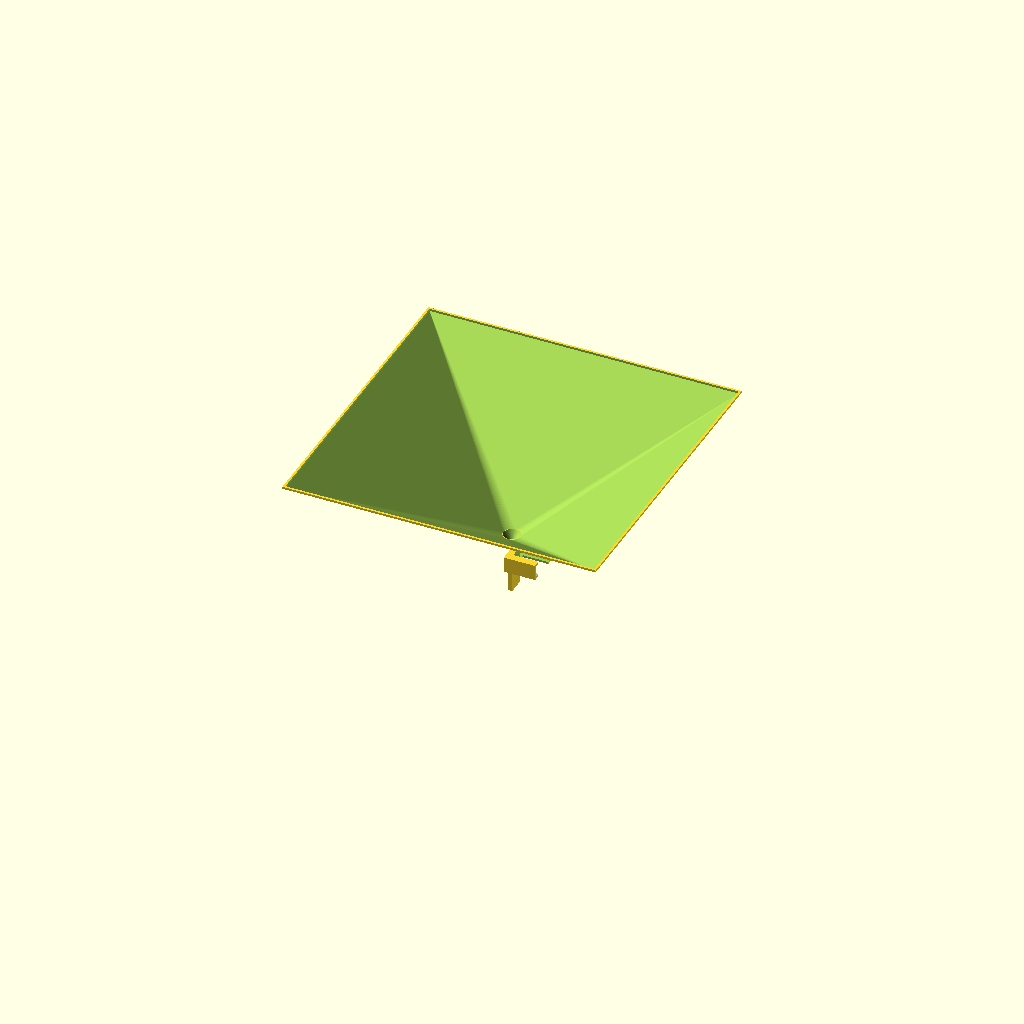
Cell 1: the model at its default parameters.
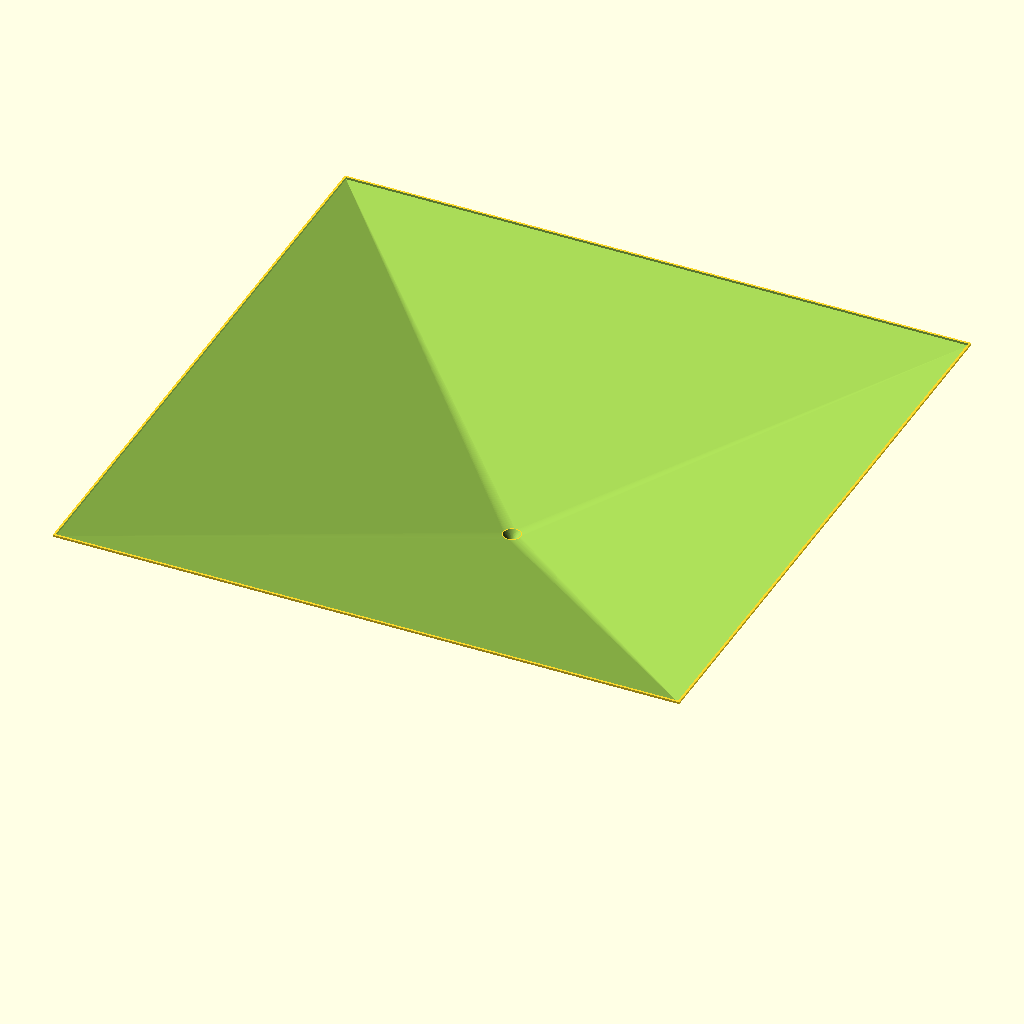
Cell 2: the same model with funnel_out = 300.
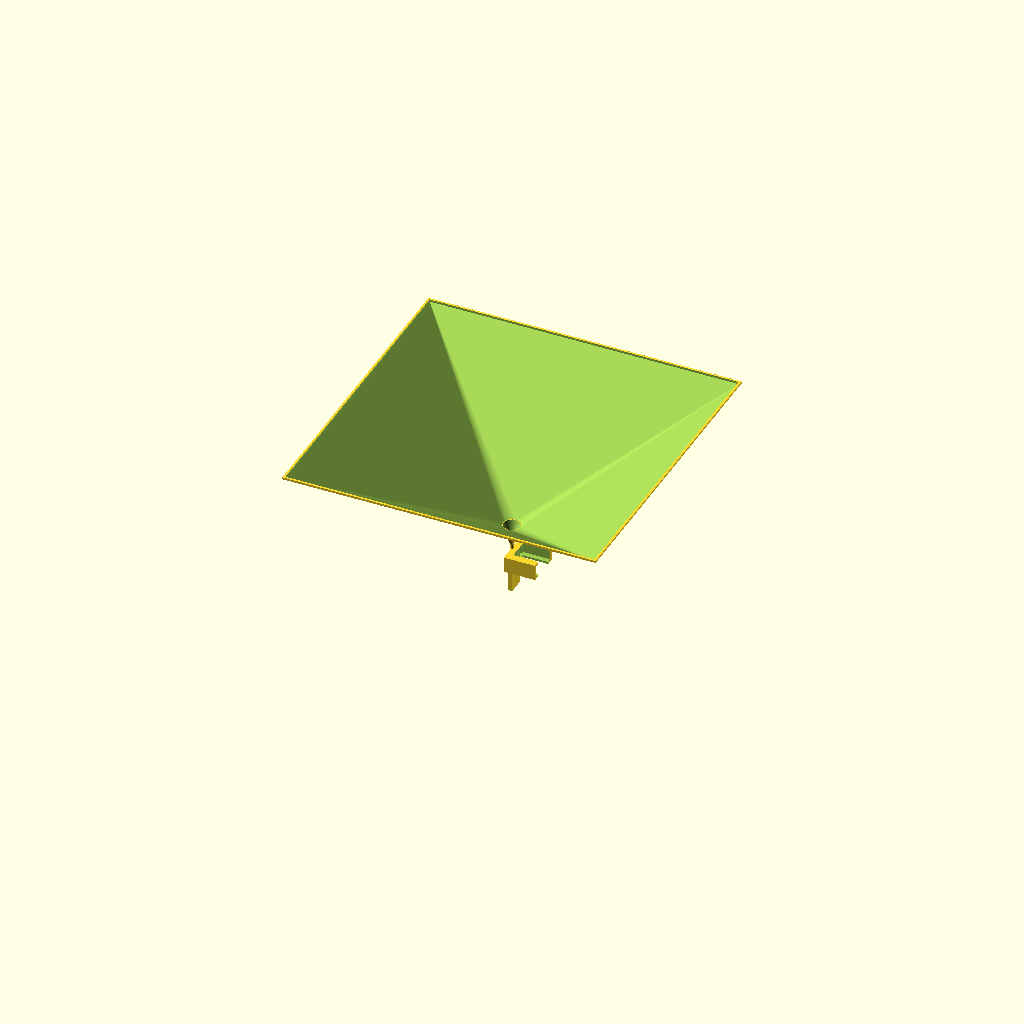
Cell 3 — funnel_transition set to 10, the other parameters unchanged.
One fixed orthographic camera (rotation 55°, 0°, 25°; colour scheme Cornfield) for every cell.
Source of the model, mechanical/RAINGUAGE01A/hw/cad/src/RAINGUAGE01A.scad:
$fn = 50;
CLEAR = 0.1;
2CLEAR = 0.2;

funnel_out = 150;
funnel_wall = 2;
funnel_height = 75;
funnel_transition = 5;
funnel_pipe_length = 2;
funnel_pipe_wall = 0.4;
funnel_pipe_in_d = 1;

funnel_out_x = funnel_out;
funnel_out_y = funnel_out;

translate([0,0,funnel_pipe_length+funnel_transition]) difference(){
    hull(){
        cylinder(1, 10/2, 10/2);
        translate([0,0,50]) cube([funnel_out_x, funnel_out_y, 1], center=true);
    }
    hull(){
        translate([0,0,-0.1]) cylinder(1.2, 8/2, 8/2);
        translate([0,0,50]) cube([funnel_out_y-funnel_wall, funnel_out_y-funnel_wall, 1.1], center=true);
    }
}
translate([0,0,funnel_pipe_length]) difference(){
    cylinder(funnel_transition, funnel_pipe_in_d/2+funnel_pipe_wall, 10/2);
    translate([0,0,-CLEAR]) cylinder(funnel_transition+2CLEAR, funnel_pipe_in_d/2, 8/2);
}
difference(){
    cylinder(funnel_pipe_length, funnel_pipe_in_d/2+funnel_pipe_wall, funnel_pipe_in_d/2+funnel_pipe_wall);
    translate([0,0,-CLEAR]) cylinder(funnel_pipe_length+2CLEAR, funnel_pipe_in_d/2, funnel_pipe_in_d/2);
}





// http://www.tme.eu/cz/Document/5744426ad4cea8b50c8f3e2cb0c9de26/EE-SX3081.pdf


sensor_width = 14 + 0.5;
sensor_lenght = 10 + 3;
sensor_thicknes = 5+0.5;

sensor_wall_border = 1;
sensor_wall_leg = 2;

sensor_leg_lenght = 20;
sensor_leg_width = 8;

translate([0,0,0]) rotate([0,180,0]){
    
    difference(){
        union(){
            translate([-sensor_lenght-sensor_wall_leg, -sensor_lenght/2-2*sensor_wall_border, 0]) cube([sensor_lenght+2*sensor_wall_border, sensor_lenght+4*sensor_wall_border, sensor_thicknes+2*sensor_wall_border]);
            translate([-sensor_wall_leg, -sensor_leg_width/2, 0]) cube([sensor_wall_leg, sensor_leg_width, sensor_leg_lenght]);
        }
        translate([-sensor_lenght-sensor_wall_leg-CLEAR, -sensor_width/2, sensor_wall_border]) cube([sensor_lenght+CLEAR, sensor_width, sensor_thicknes]); 
        translate([-sensor_lenght-sensor_wall_leg-CLEAR, -10/2, 0-CLEAR]) cube([sensor_lenght-sensor_wall_border+CLEAR, 10, sensor_thicknes+2*sensor_wall_border+2CLEAR]);  
        translate([-sensor_wall_leg-sensor_wall_border+CLEAR, -2/2 - 10.5/2, sensor_wall_border]) cube([3+2CLEAR, 2, sensor_thicknes]);   
        translate([-sensor_wall_leg-sensor_wall_border+CLEAR, -2/2 + 10.5/2, sensor_wall_border]) cube([3+2CLEAR, 2, sensor_thicknes]);  
    }
    
    
}
Parameter table extracted from the source (name, type, default, range or options):
CLEAR: number, default 0.1
funnel_out: number, default 150
funnel_wall: number, default 2
funnel_height: number, default 75
funnel_transition: number, default 5
funnel_pipe_length: number, default 2
funnel_pipe_wall: number, default 0.4
funnel_pipe_in_d: number, default 1
sensor_wall_border: number, default 1
sensor_wall_leg: number, default 2
sensor_leg_lenght: number, default 20
sensor_leg_width: number, default 8
